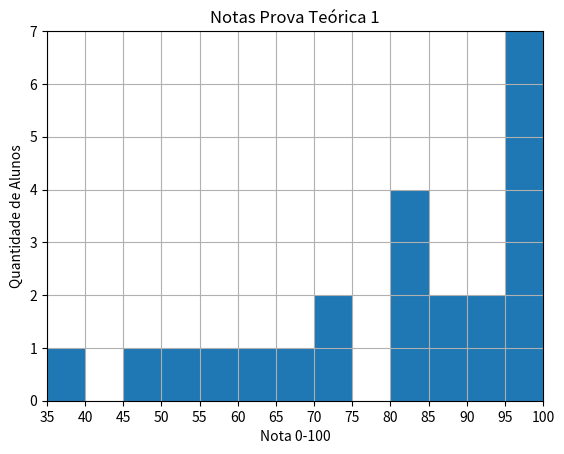

Source code (Python):
import numpy as np
from matplotlib import pyplot as plt  
   
a = np.array([66, 98, 37, 94, 85, 61, 54, 96, 96, 95, 57, 95, 72, 98, 49, 82, 80, 85, 82, 94, 99, 72, 82]) 
#plt.hist(a, bins = [0,2.5,5,7.5,10,12.5,15,17.5,20,22.5,25,27.5,30,32.5,35,37.5,40,42.5,45,47.5,50,52.5,55,57.5,60,62.5,65,67.5,70,72.5,75,77.5,80,82.5,85,87.5,90,92.5,95,97.5,100]) 
plt.hist(a, bins = [0,5,10,15,20,25,30,35,40,45,50,55,60,65,70,75,80,85,90,95,100]) 
plt.grid()
plt.title("Notas Prova Teórica 1") 
plt.ylabel('Quantidade de Alunos')
plt.xlabel('Nota 0-100')
plt.xticks([0,35,40,45,50,55,60,65,70,75,80,85,90,95,100])
plt.ylim(0,7)
plt.xlim(35,100)
plt.show()



























pontuacao = np.array([66, 98, 37, 94, 85, 61, 54, 96, 96, 95, 57, 95, 72, 98, 49, 82, 80, 85, 82, 94, 99, 72, 82])